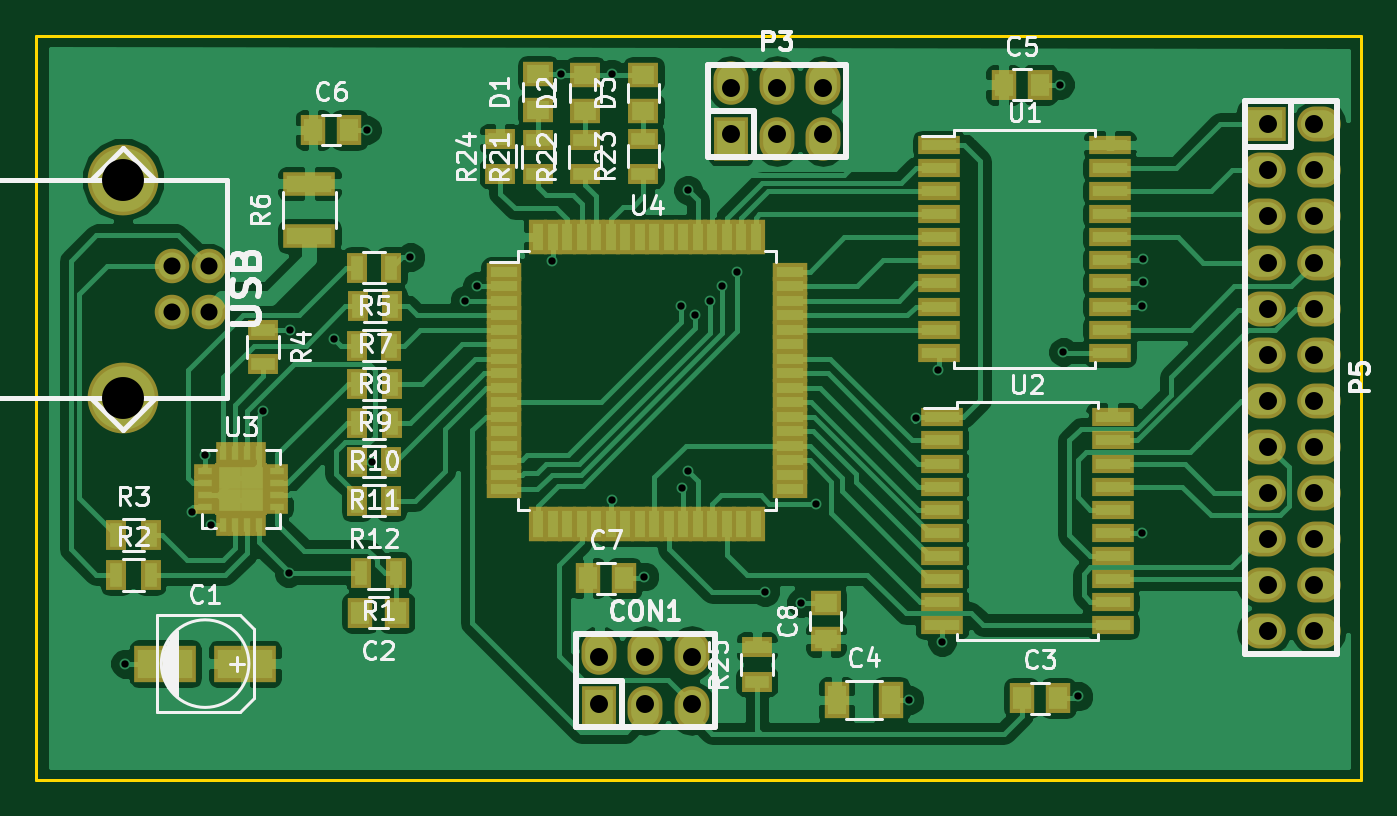
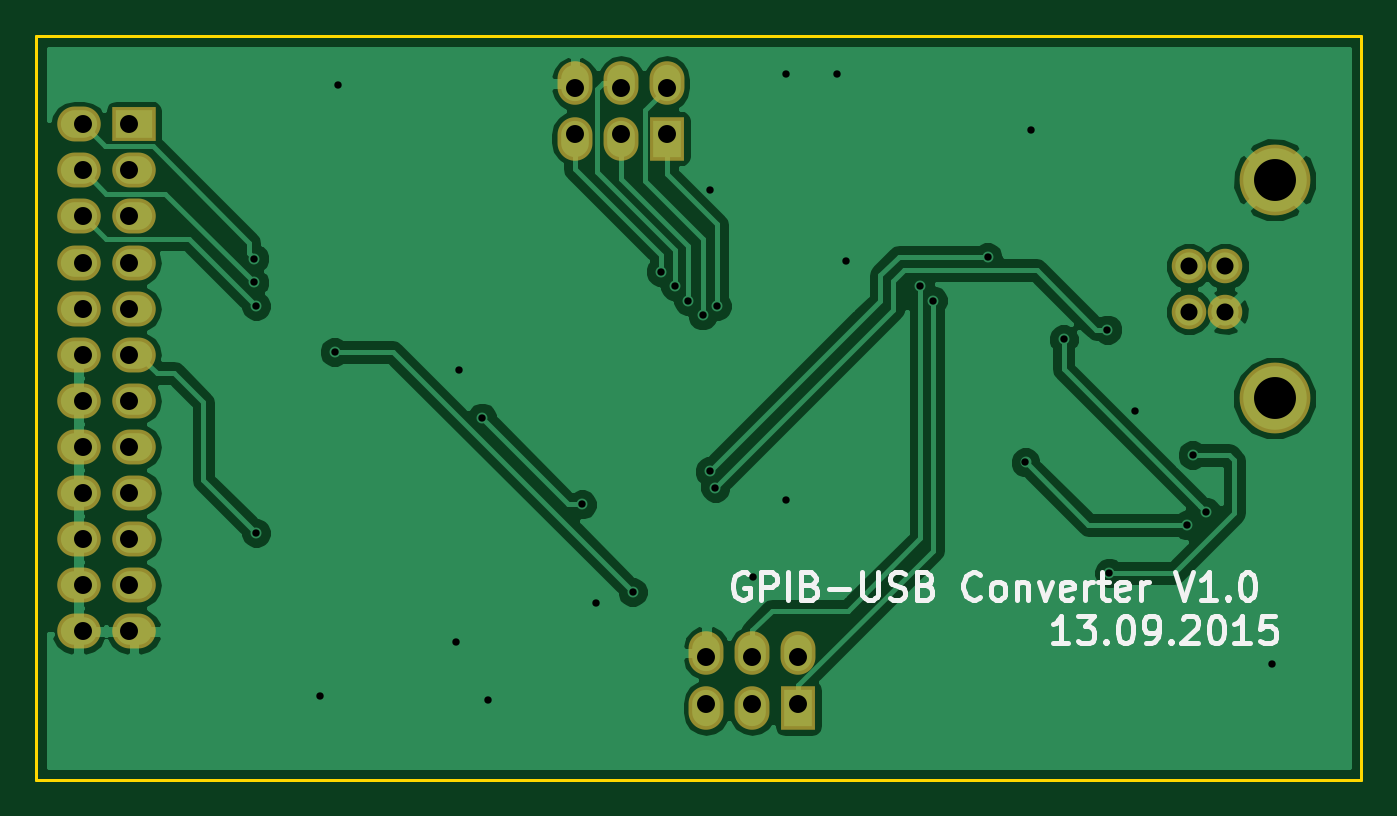
Circuit board: 8 layer files. Board 73.0 x 41.0 mm.
- bottom_copper: gpib_adapter-B_Cu.gbr (46189 bytes)
- bottom_mask: gpib_adapter-B_Mask.gbr (1540 bytes)
- bottom_silk: gpib_adapter-B_SilkS.gbr (9668 bytes)
- outline: gpib_adapter-Edge_Cuts.gbr (512 bytes)
- top_copper: gpib_adapter-F_Cu.gbr (97658 bytes)
- top_mask: gpib_adapter-F_Mask.gbr (6563 bytes)
- top_silk: gpib_adapter-F_SilkS.gbr (34136 bytes)
- drill: gpib_adapter.drl (1500 bytes)

=== bottom_copper: gpib_adapter-B_Cu.gbr (46189 bytes, source omitted) ===
=== bottom_mask: gpib_adapter-B_Mask.gbr ===
G04 #@! TF.FileFunction,Soldermask,Bot*
%FSLAX46Y46*%
G04 Gerber Fmt 4.6, Leading zero omitted, Abs format (unit mm)*
G04 Created by KiCad (PCBNEW no-vcs-found-product) date Sa 10 Okt 2015 23:31:38 CEST*
%MOMM*%
G01*
G04 APERTURE LIST*
%ADD10C,0.100000*%
%ADD11C,1.901140*%
%ADD12C,3.900120*%
%ADD13R,1.924000X2.398980*%
%ADD14O,1.924000X2.398980*%
%ADD15R,2.398980X1.924000*%
%ADD16O,2.398980X1.924000*%
G04 APERTURE END LIST*
D10*
D11*
X118893800Y-86910800D03*
X118893800Y-89400000D03*
X120900400Y-89400000D03*
X120900400Y-86910800D03*
D12*
X116176000Y-82135600D03*
X116176000Y-94175200D03*
D13*
X149660000Y-79868920D03*
D14*
X149660000Y-76831080D03*
X152200000Y-79868920D03*
X152200000Y-76831080D03*
X154740000Y-79868920D03*
X154740000Y-76831080D03*
D15*
X179031080Y-79080000D03*
D16*
X182068920Y-79080000D03*
X179031080Y-81620000D03*
X182068920Y-81620000D03*
X179031080Y-84160000D03*
X182068920Y-84160000D03*
X179031080Y-86700000D03*
X182068920Y-86700000D03*
X179031080Y-89240000D03*
X182068920Y-89240000D03*
X179031080Y-91780000D03*
X182068920Y-91780000D03*
X179031080Y-94320000D03*
X182068920Y-94320000D03*
X179031080Y-96860000D03*
X182068920Y-96860000D03*
X179031080Y-99400000D03*
X182068920Y-99400000D03*
X179031080Y-101940000D03*
X182068920Y-101940000D03*
X179031080Y-104480000D03*
X182068920Y-104480000D03*
X179031080Y-107020000D03*
X182068920Y-107020000D03*
D13*
X142420000Y-111248920D03*
D14*
X142420000Y-108211080D03*
X144960000Y-111248920D03*
X144960000Y-108211080D03*
X147500000Y-111248920D03*
X147500000Y-108211080D03*
M02*

=== bottom_silk: gpib_adapter-B_SilkS.gbr (9668 bytes, source omitted) ===
=== outline: gpib_adapter-Edge_Cuts.gbr ===
G04 #@! TF.FileFunction,Profile,NP*
%FSLAX46Y46*%
G04 Gerber Fmt 4.6, Leading zero omitted, Abs format (unit mm)*
G04 Created by KiCad (PCBNEW no-vcs-found-product) date Sa 10 Okt 2015 23:31:38 CEST*
%MOMM*%
G01*
G04 APERTURE LIST*
%ADD10C,0.100000*%
%ADD11C,0.150000*%
G04 APERTURE END LIST*
D10*
D11*
X111400000Y-74200000D02*
X111400000Y-115200000D01*
X111400000Y-115200000D02*
X184400000Y-115200000D01*
X184400000Y-74200000D02*
X111400000Y-74200000D01*
X184400000Y-115200000D02*
X184400000Y-74200000D01*
M02*

=== top_copper: gpib_adapter-F_Cu.gbr (97658 bytes, source omitted) ===
=== top_mask: gpib_adapter-F_Mask.gbr ===
G04 #@! TF.FileFunction,Soldermask,Top*
%FSLAX46Y46*%
G04 Gerber Fmt 4.6, Leading zero omitted, Abs format (unit mm)*
G04 Created by KiCad (PCBNEW no-vcs-found-product) date Sa 10 Okt 2015 23:31:38 CEST*
%MOMM*%
G01*
G04 APERTURE LIST*
%ADD10C,0.100000*%
%ADD11R,3.399740X2.000200*%
%ADD12R,1.400000X1.650000*%
%ADD13R,1.400000X2.000000*%
%ADD14R,1.650000X1.400000*%
%ADD15C,1.901140*%
%ADD16C,3.900120*%
%ADD17R,1.924000X2.398980*%
%ADD18O,1.924000X2.398980*%
%ADD19R,2.398980X1.924000*%
%ADD20O,2.398980X1.924000*%
%ADD21R,1.100000X1.700000*%
%ADD22R,1.700000X1.100000*%
%ADD23R,1.200000X0.750000*%
%ADD24R,0.750000X1.200000*%
%ADD25R,1.650000X1.650000*%
%ADD26R,1.900000X1.000000*%
%ADD27R,1.000000X1.900000*%
%ADD28R,2.350000X1.000000*%
%ADD29R,2.900000X1.300000*%
G04 APERTURE END LIST*
D10*
D11*
X122899640Y-108800000D03*
X118500360Y-108800000D03*
D12*
X131250000Y-106000000D03*
X129250000Y-106000000D03*
X165700000Y-110700000D03*
X167700000Y-110700000D03*
D13*
X155500000Y-110800000D03*
X158500000Y-110800000D03*
D12*
X164700000Y-76900000D03*
X166700000Y-76900000D03*
X126650000Y-79400000D03*
X128650000Y-79400000D03*
X141800000Y-104100000D03*
X143800000Y-104100000D03*
D14*
X154900000Y-107450000D03*
X154900000Y-105450000D03*
X139050000Y-78300000D03*
X139050000Y-76300000D03*
X141650000Y-78350000D03*
X141650000Y-76350000D03*
X144850000Y-78350000D03*
X144850000Y-76350000D03*
D15*
X118893800Y-86910800D03*
X118893800Y-89400000D03*
X120900400Y-89400000D03*
X120900400Y-86910800D03*
D16*
X116176000Y-82135600D03*
X116176000Y-94175200D03*
D17*
X149660000Y-79868920D03*
D18*
X149660000Y-76831080D03*
X152200000Y-79868920D03*
X152200000Y-76831080D03*
X154740000Y-79868920D03*
X154740000Y-76831080D03*
D19*
X179031080Y-79080000D03*
D20*
X182068920Y-79080000D03*
X179031080Y-81620000D03*
X182068920Y-81620000D03*
X179031080Y-84160000D03*
X182068920Y-84160000D03*
X179031080Y-86700000D03*
X182068920Y-86700000D03*
X179031080Y-89240000D03*
X182068920Y-89240000D03*
X179031080Y-91780000D03*
X182068920Y-91780000D03*
X179031080Y-94320000D03*
X182068920Y-94320000D03*
X179031080Y-96860000D03*
X182068920Y-96860000D03*
X179031080Y-99400000D03*
X182068920Y-99400000D03*
X179031080Y-101940000D03*
X182068920Y-101940000D03*
X179031080Y-104480000D03*
X182068920Y-104480000D03*
X179031080Y-107020000D03*
X182068920Y-107020000D03*
D21*
X131200000Y-103800000D03*
X129300000Y-103800000D03*
X115800000Y-103900000D03*
X117700000Y-103900000D03*
X115800000Y-101700000D03*
X117700000Y-101700000D03*
D22*
X123900000Y-90400000D03*
X123900000Y-92300000D03*
D21*
X130967000Y-86978400D03*
X129067000Y-86978400D03*
X131000000Y-89100000D03*
X129100000Y-89100000D03*
X130967000Y-91278400D03*
X129067000Y-91278400D03*
X130971000Y-93386100D03*
X129071000Y-93386100D03*
X130971000Y-95536100D03*
X129071000Y-95536100D03*
X130955000Y-97664200D03*
X129055000Y-97664200D03*
X130955000Y-99814200D03*
X129055000Y-99814200D03*
D22*
X139050000Y-81850000D03*
X139050000Y-79950000D03*
X141650000Y-81850000D03*
X141650000Y-79950000D03*
X144850000Y-81800000D03*
X144850000Y-79900000D03*
X136950000Y-81800000D03*
X136950000Y-79900000D03*
D23*
X120675000Y-98200000D03*
X120675000Y-98850000D03*
X120675000Y-99500000D03*
X120675000Y-100150000D03*
D24*
X121700000Y-101175000D03*
X122350000Y-101175000D03*
X123000000Y-101175000D03*
X123650000Y-101175000D03*
D23*
X124675000Y-100150000D03*
X124675000Y-99500000D03*
X124675000Y-98850000D03*
X124675000Y-98200000D03*
D24*
X123650000Y-97175000D03*
X123000000Y-97175000D03*
X122350000Y-97175000D03*
X121700000Y-97175000D03*
D25*
X123300000Y-99800000D03*
X123300000Y-98550000D03*
X122050000Y-99800000D03*
X122050000Y-98550000D03*
D26*
X137150000Y-87200000D03*
X137150000Y-88000000D03*
X137150000Y-88800000D03*
X137150000Y-89600000D03*
X137150000Y-90400000D03*
X137150000Y-91200000D03*
X137150000Y-92000000D03*
X137150000Y-92800000D03*
X137150000Y-93600000D03*
X137150000Y-94400000D03*
X137150000Y-95200000D03*
X137150000Y-96000000D03*
X137150000Y-96800000D03*
X137150000Y-97600000D03*
X137150000Y-98400000D03*
X137150000Y-99200000D03*
D27*
X139050000Y-101100000D03*
X139850000Y-101100000D03*
X140650000Y-101100000D03*
X141450000Y-101100000D03*
X142250000Y-101100000D03*
X143050000Y-101100000D03*
X143850000Y-101100000D03*
X144650000Y-101100000D03*
X145450000Y-101100000D03*
X146250000Y-101100000D03*
X147050000Y-101100000D03*
X147850000Y-101100000D03*
X148650000Y-101100000D03*
X149450000Y-101100000D03*
X150250000Y-101100000D03*
X151050000Y-101100000D03*
D26*
X152950000Y-99200000D03*
X152950000Y-98400000D03*
X152950000Y-97600000D03*
X152950000Y-96800000D03*
X152950000Y-96000000D03*
X152950000Y-95200000D03*
X152950000Y-94400000D03*
X152950000Y-93600000D03*
X152950000Y-92800000D03*
X152950000Y-92000000D03*
X152950000Y-91200000D03*
X152950000Y-90400000D03*
X152950000Y-89600000D03*
X152950000Y-88800000D03*
X152950000Y-88000000D03*
X152950000Y-87200000D03*
D27*
X151050000Y-85300000D03*
X150250000Y-85300000D03*
X149450000Y-85300000D03*
X148650000Y-85300000D03*
X147850000Y-85300000D03*
X147050000Y-85300000D03*
X146250000Y-85300000D03*
X145450000Y-85300000D03*
X144650000Y-85300000D03*
X143850000Y-85300000D03*
X143050000Y-85300000D03*
X142250000Y-85300000D03*
X141450000Y-85300000D03*
X140650000Y-85300000D03*
X139850000Y-85300000D03*
X139050000Y-85300000D03*
D28*
X161150000Y-80235000D03*
X161150000Y-81505000D03*
X161150000Y-82775000D03*
X161150000Y-84045000D03*
X161150000Y-85315000D03*
X161150000Y-86585000D03*
X161150000Y-87855000D03*
X161150000Y-89125000D03*
X161150000Y-90395000D03*
X161150000Y-91665000D03*
X170550000Y-91665000D03*
X170550000Y-90395000D03*
X170550000Y-89125000D03*
X170550000Y-87855000D03*
X170550000Y-86585000D03*
X170550000Y-85315000D03*
X170550000Y-84045000D03*
X170550000Y-82775000D03*
X170550000Y-81505000D03*
X170550000Y-80235000D03*
X161300000Y-95235000D03*
X161300000Y-96505000D03*
X161300000Y-97775000D03*
X161300000Y-99045000D03*
X161300000Y-100315000D03*
X161300000Y-101585000D03*
X161300000Y-102855000D03*
X161300000Y-104125000D03*
X161300000Y-105395000D03*
X161300000Y-106665000D03*
X170700000Y-106665000D03*
X170700000Y-105395000D03*
X170700000Y-104125000D03*
X170700000Y-102855000D03*
X170700000Y-101585000D03*
X170700000Y-100315000D03*
X170700000Y-99045000D03*
X170700000Y-97775000D03*
X170700000Y-96505000D03*
X170700000Y-95235000D03*
D17*
X142420000Y-111248920D03*
D18*
X142420000Y-108211080D03*
X144960000Y-111248920D03*
X144960000Y-108211080D03*
X147500000Y-111248920D03*
X147500000Y-108211080D03*
D22*
X151100000Y-109800000D03*
X151100000Y-107900000D03*
D29*
X126450000Y-85250000D03*
X126450000Y-82350000D03*
M02*

=== top_silk: gpib_adapter-F_SilkS.gbr (34136 bytes, source omitted) ===
=== drill: gpib_adapter.drl ===
M48
;DRILL file {KiCad no-vcs-found-product} date Sa 10 Okt 2015 23:31:46 CEST
;FORMAT={-:-/ absolute / inch / decimal}
FMAT,2
INCH,TZ
T1C0.016
T2C0.037
T3C0.039
T4C0.091
%
G90
G05
M72
T1
X4.5787Y-4.2835
X4.7234Y-3.9538
X4.752Y-3.8307
X4.764Y-3.9833
X4.878Y-3.7362
X4.9331Y-4.0866
X4.937Y-3.5591
X5.0318Y-3.5797
X5.1024Y-3.126
X5.1145Y-3.8471
X5.1969Y-3.4016
X5.315Y-3.4961
X5.3425Y-3.4646
X5.5039Y-3.4094
X5.5236Y-3.0039
X5.6339Y-3.0039
X5.6339Y-3.9291
X5.7047Y-4.0945
X5.7835Y-3.5079
X5.7874Y-3.9016
X5.7992Y-3.2559
X5.7992Y-3.8661
X5.815Y-3.5276
X5.8465Y-3.4961
X5.874Y-3.4646
X5.9055Y-3.4331
X5.9665Y-4.128
X6.0453Y-4.1516
X6.0767Y-3.938
X6.2795Y-4.3622
X6.2933Y-3.75
X6.3425Y-3.6457
X6.3504Y-4.2362
X6.6063Y-3.0276
X6.6132Y-3.6073
X6.6457Y-4.3543
X6.7835Y-3.5079
X6.7835Y-4.
X6.7874Y-3.4055
X6.7874Y-3.4567
T2
X4.6809Y-3.4217
X4.6809Y-3.5197
X4.7599Y-3.4217
X4.7599Y-3.5197
T3
X5.6071Y-4.2701
X5.6071Y-4.3701
X5.7071Y-4.2701
X5.7071Y-4.3701
X5.8071Y-4.2701
X5.8071Y-4.3701
X5.8921Y-3.0346
X5.8921Y-3.1346
X5.9921Y-3.0346
X5.9921Y-3.1346
X6.0921Y-3.0346
X6.0921Y-3.1346
X7.0583Y-3.1134
X7.0583Y-3.2134
X7.0583Y-3.3134
X7.0583Y-3.4134
X7.0583Y-3.5134
X7.0583Y-3.6134
X7.0583Y-3.7134
X7.0583Y-3.8134
X7.0583Y-3.9134
X7.0583Y-4.0134
X7.0583Y-4.1134
X7.0583Y-4.2134
X7.1583Y-3.1134
X7.1583Y-3.2134
X7.1583Y-3.3134
X7.1583Y-3.4134
X7.1583Y-3.5134
X7.1583Y-3.6134
X7.1583Y-3.7134
X7.1583Y-3.8134
X7.1583Y-3.9134
X7.1583Y-4.0134
X7.1583Y-4.1134
X7.1583Y-4.2134
T4
X4.5739Y-3.2337
X4.5739Y-3.7077
T0
M30
